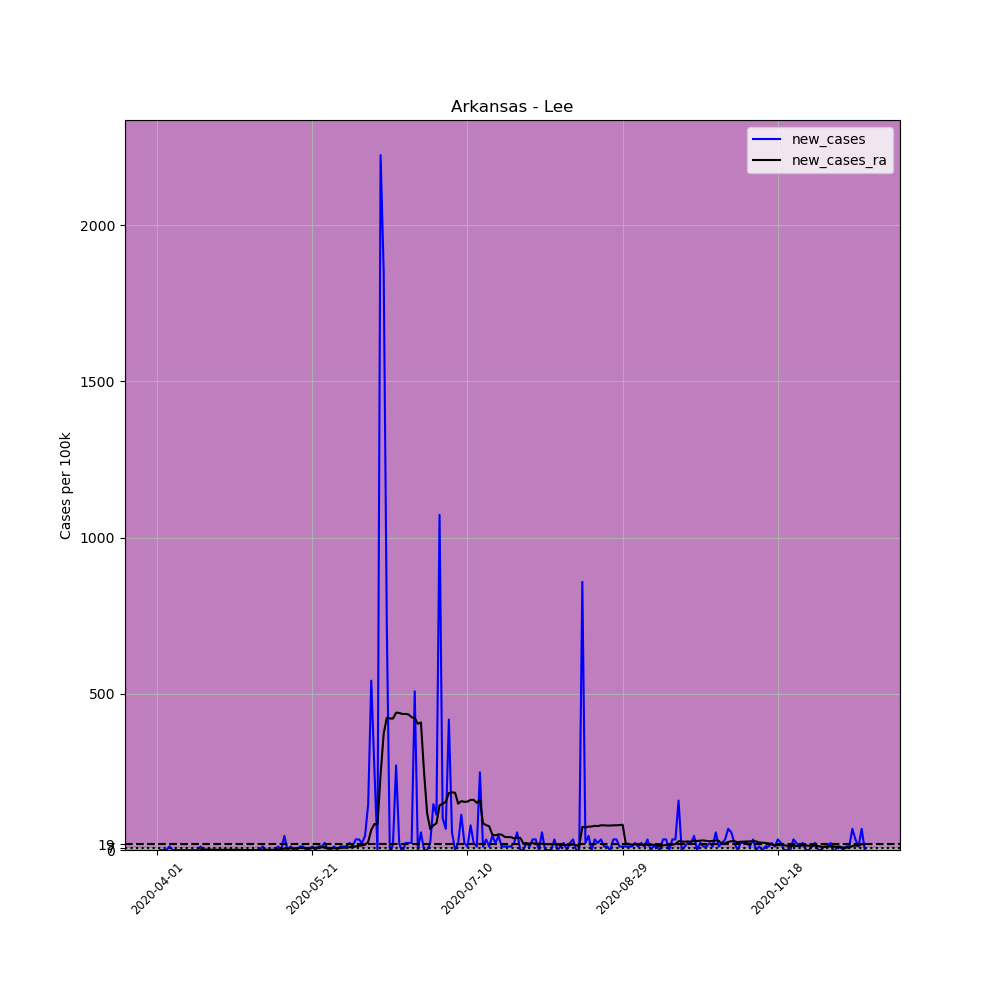

Values plotted in this chart, from the file beside it:
, date, county, state, fips, cases, deaths, COUNTY, STNAME, CTYNAME, POPESTIMATE2019, per_100k, new_cases, new_cases_ra
510580, 2020-04-01, Lee, Arkansas, 5077, 1, 0, 77, Arkansas, Lee, 8857, 11.29, , 
510581, 2020-04-02, Lee, Arkansas, 5077, 1, 0, 77, Arkansas, Lee, 8857, 11.29, 0.0, 
510582, 2020-04-03, Lee, Arkansas, 5077, 1, 0, 77, Arkansas, Lee, 8857, 11.29, 0.0, 
510583, 2020-04-04, Lee, Arkansas, 5077, 1, 0, 77, Arkansas, Lee, 8857, 11.29, 0.0, 
510584, 2020-04-05, Lee, Arkansas, 5077, 2, 0, 77, Arkansas, Lee, 8857, 22.58, 11.29, 
510585, 2020-04-06, Lee, Arkansas, 5077, 2, 0, 77, Arkansas, Lee, 8857, 22.58, 0.0, 
510586, 2020-04-07, Lee, Arkansas, 5077, 2, 0, 77, Arkansas, Lee, 8857, 22.58, 0.0, 
510587, 2020-04-08, Lee, Arkansas, 5077, 2, 0, 77, Arkansas, Lee, 8857, 22.58, 0.0, 
510588, 2020-04-09, Lee, Arkansas, 5077, 2, 0, 77, Arkansas, Lee, 8857, 22.58, 0.0, 
510589, 2020-04-10, Lee, Arkansas, 5077, 2, 0, 77, Arkansas, Lee, 8857, 22.58, 0.0, 
510590, 2020-04-11, Lee, Arkansas, 5077, 2, 0, 77, Arkansas, Lee, 8857, 22.58, 0.0, 
510591, 2020-04-12, Lee, Arkansas, 5077, 2, 0, 77, Arkansas, Lee, 8857, 22.58, 0.0, 
510592, 2020-04-13, Lee, Arkansas, 5077, 2, 0, 77, Arkansas, Lee, 8857, 22.58, 0.0, 
510593, 2020-04-14, Lee, Arkansas, 5077, 2, 1, 77, Arkansas, Lee, 8857, 22.58, 0.0, 
510594, 2020-04-15, Lee, Arkansas, 5077, 3, 1, 77, Arkansas, Lee, 8857, 33.87, 11.29, 1.613
510595, 2020-04-16, Lee, Arkansas, 5077, 3, 1, 77, Arkansas, Lee, 8857, 33.87, 0.0, 1.613
510596, 2020-04-17, Lee, Arkansas, 5077, 3, 1, 77, Arkansas, Lee, 8857, 33.87, 0.0, 1.613
510597, 2020-04-18, Lee, Arkansas, 5077, 3, 1, 77, Arkansas, Lee, 8857, 33.87, 0.0, 1.613
510598, 2020-04-19, Lee, Arkansas, 5077, 3, 1, 77, Arkansas, Lee, 8857, 33.87, 0.0, 0.8065
510599, 2020-04-20, Lee, Arkansas, 5077, 3, 1, 77, Arkansas, Lee, 8857, 33.87, 0.0, 0.8065
510600, 2020-04-21, Lee, Arkansas, 5077, 3, 1, 77, Arkansas, Lee, 8857, 33.87, 0.0, 0.8065
510601, 2020-04-22, Lee, Arkansas, 5077, 3, 1, 77, Arkansas, Lee, 8857, 33.87, 0.0, 0.8065
510602, 2020-04-23, Lee, Arkansas, 5077, 3, 1, 77, Arkansas, Lee, 8857, 33.87, 0.0, 0.8065
510603, 2020-04-24, Lee, Arkansas, 5077, 3, 1, 77, Arkansas, Lee, 8857, 33.87, 0.0, 0.8065
510604, 2020-04-25, Lee, Arkansas, 5077, 3, 1, 77, Arkansas, Lee, 8857, 33.87, 0.0, 0.8065
510605, 2020-04-26, Lee, Arkansas, 5077, 3, 1, 77, Arkansas, Lee, 8857, 33.87, 0.0, 0.8065
510606, 2020-04-27, Lee, Arkansas, 5077, 3, 1, 77, Arkansas, Lee, 8857, 33.87, 0.0, 0.8065
510607, 2020-04-28, Lee, Arkansas, 5077, 3, 1, 77, Arkansas, Lee, 8857, 33.87, 0.0, 0.8065
510608, 2020-04-29, Lee, Arkansas, 5077, 3, 1, 77, Arkansas, Lee, 8857, 33.87, 0.0, 0.0
510609, 2020-04-30, Lee, Arkansas, 5077, 3, 1, 77, Arkansas, Lee, 8857, 33.87, 0.0, 0.0
510610, 2020-05-01, Lee, Arkansas, 5077, 3, 1, 77, Arkansas, Lee, 8857, 33.87, 0.0, 0.0
510611, 2020-05-02, Lee, Arkansas, 5077, 3, 1, 77, Arkansas, Lee, 8857, 33.87, 0.0, 0.0
510612, 2020-05-03, Lee, Arkansas, 5077, 3, 1, 77, Arkansas, Lee, 8857, 33.87, 0.0, 0.0
510613, 2020-05-04, Lee, Arkansas, 5077, 3, 1, 77, Arkansas, Lee, 8857, 33.87, 0.0, 0.0
510614, 2020-05-05, Lee, Arkansas, 5077, 4, 1, 77, Arkansas, Lee, 8857, 45.16, 11.29, 0.8065
510615, 2020-05-06, Lee, Arkansas, 5077, 4, 1, 77, Arkansas, Lee, 8857, 45.16, 0.0, 0.8065
510616, 2020-05-07, Lee, Arkansas, 5077, 4, 1, 77, Arkansas, Lee, 8857, 45.16, 0.0, 0.8065
510617, 2020-05-08, Lee, Arkansas, 5077, 4, 1, 77, Arkansas, Lee, 8857, 45.16, 0.0, 0.8065
510618, 2020-05-09, Lee, Arkansas, 5077, 4, 1, 77, Arkansas, Lee, 8857, 45.16, 0.0, 0.8065
510619, 2020-05-10, Lee, Arkansas, 5077, 5, 1, 77, Arkansas, Lee, 8857, 56.45, 11.29, 1.613
510620, 2020-05-11, Lee, Arkansas, 5077, 5, 1, 77, Arkansas, Lee, 8857, 56.45, 0.0, 1.613
510621, 2020-05-12, Lee, Arkansas, 5077, 9, 1, 77, Arkansas, Lee, 8857, 101.6, 45.16, 4.839
510622, 2020-05-13, Lee, Arkansas, 5077, 9, 1, 77, Arkansas, Lee, 8857, 101.6, 0.0, 4.839
510623, 2020-05-14, Lee, Arkansas, 5077, 10, 1, 77, Arkansas, Lee, 8857, 112.9, 11.29, 5.645
510624, 2020-05-15, Lee, Arkansas, 5077, 10, 1, 77, Arkansas, Lee, 8857, 112.9, 0.0, 5.645
510625, 2020-05-16, Lee, Arkansas, 5077, 10, 1, 77, Arkansas, Lee, 8857, 112.9, 0.0, 5.645
510626, 2020-05-17, Lee, Arkansas, 5077, 11, 1, 77, Arkansas, Lee, 8857, 124.2, 11.29, 6.452
510627, 2020-05-18, Lee, Arkansas, 5077, 12, 1, 77, Arkansas, Lee, 8857, 135.5, 11.29, 7.258
510628, 2020-05-19, Lee, Arkansas, 5077, 12, 1, 77, Arkansas, Lee, 8857, 135.5, 0.0, 6.452
510629, 2020-05-20, Lee, Arkansas, 5077, 12, 1, 77, Arkansas, Lee, 8857, 135.5, 0.0, 6.452
510630, 2020-05-21, Lee, Arkansas, 5077, 13, 1, 77, Arkansas, Lee, 8857, 146.8, 11.29, 7.258
510631, 2020-05-22, Lee, Arkansas, 5077, 13, 1, 77, Arkansas, Lee, 8857, 146.8, 0.0, 7.258
510632, 2020-05-23, Lee, Arkansas, 5077, 14, 1, 77, Arkansas, Lee, 8857, 158.1, 11.29, 8.065
510633, 2020-05-24, Lee, Arkansas, 5077, 15, 1, 77, Arkansas, Lee, 8857, 169.4, 11.29, 8.065
510634, 2020-05-25, Lee, Arkansas, 5077, 17, 1, 77, Arkansas, Lee, 8857, 191.9, 22.58, 9.678
510635, 2020-05-26, Lee, Arkansas, 5077, 17, 1, 77, Arkansas, Lee, 8857, 191.9, 0.0, 6.452
510636, 2020-05-27, Lee, Arkansas, 5077, 17, 1, 77, Arkansas, Lee, 8857, 191.9, 0.0, 6.452
510637, 2020-05-28, Lee, Arkansas, 5077, 18, 1, 77, Arkansas, Lee, 8857, 203.2, 11.29, 6.452
510638, 2020-05-29, Lee, Arkansas, 5077, 18, 1, 77, Arkansas, Lee, 8857, 203.2, 0.0, 6.452
510639, 2020-05-30, Lee, Arkansas, 5077, 19, 1, 77, Arkansas, Lee, 8857, 214.5, 11.29, 7.258
... 169 more rows
